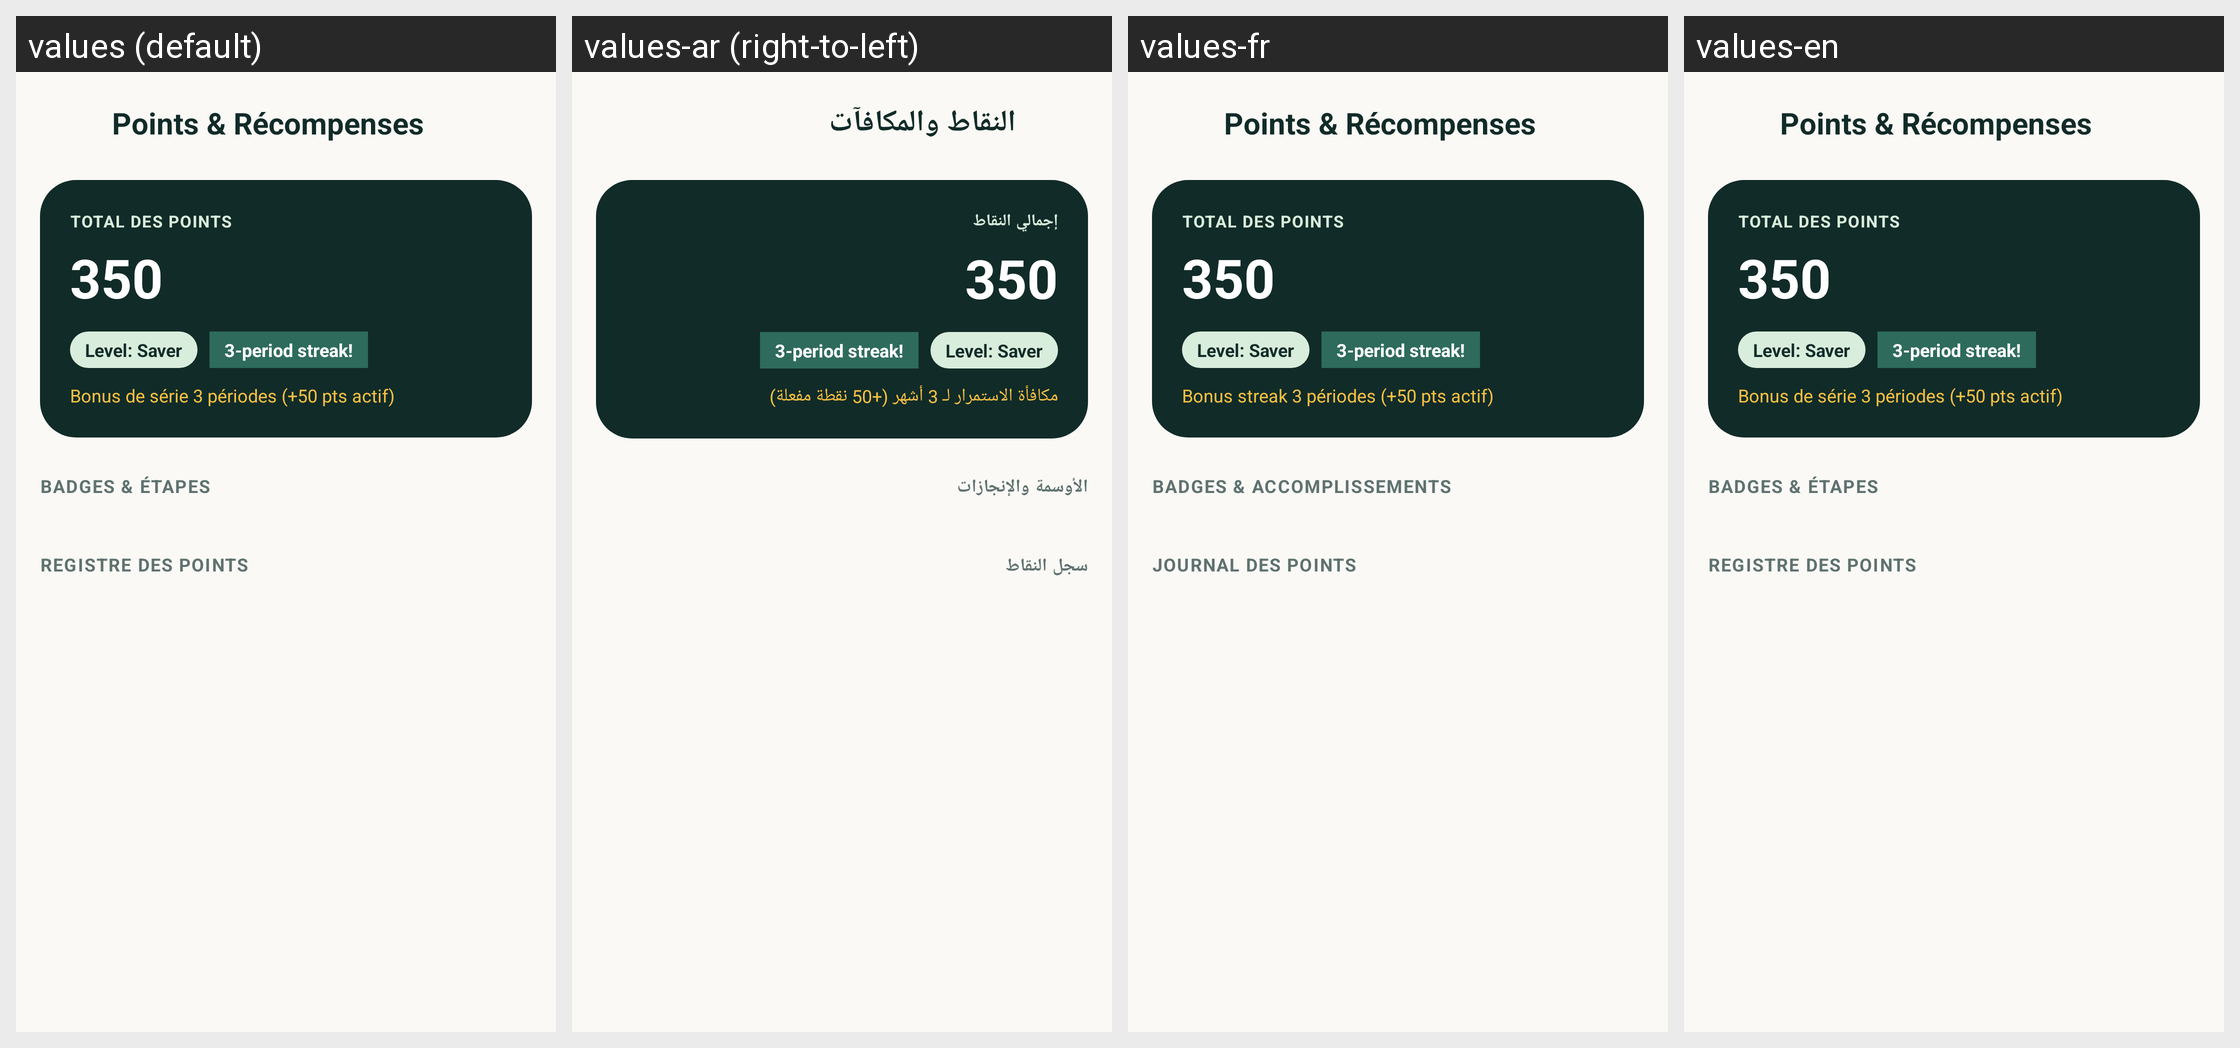

The Android screen above is rendered under several locales of the same app. Produce the string resources it draws, with the default and per-locale values.
Android screen res/layout/activity_points_and_achievements.xml rendered under 4 locales, left to right: values (default), values-ar (right-to-left), values-fr, values-en. Device: Nexus 5 (rendered at 1080×1920; each locale shown at half size, 540×960, under a caption strip naming it); theme AppTheme.
Strings drawn on this screen, with the default value and each locale's value (text and hints the layout hard-codes, and strings that could not be matched under every locale, appear in the picture but are not listed):

gamification_title
  values: Points & Récompenses
  values-ar: النقاط والمكافآت
  values-fr: Points & Récompenses
  values-en: Points & Récompenses  [not translated; the default value is used]

gamification_total_points
  values: TOTAL DES POINTS
  values-ar: إجمالي النقاط
  values-fr: TOTAL DES POINTS
  values-en: TOTAL DES POINTS  [not translated; the default value is used]

gamification_streak_bonus
  values: Bonus de série 3 périodes (+50 pts actif)
  values-ar: مكافأة الاستمرار لـ 3 أشهر (+50 نقطة مفعلة)
  values-fr: Bonus streak 3 périodes (+50 pts actif)
  values-en: Bonus de série 3 périodes (+50 pts actif)  [not translated; the default value is used]

gamification_section_badges
  values: BADGES & ÉTAPES
  values-ar: الأوسمة والإنجازات
  values-fr: BADGES & ACCOMPLISSEMENTS
  values-en: BADGES & ÉTAPES  [not translated; the default value is used]

gamification_section_ledger
  values: REGISTRE DES POINTS
  values-ar: سجل النقاط
  values-fr: JOURNAL DES POINTS
  values-en: REGISTRE DES POINTS  [not translated; the default value is used]
